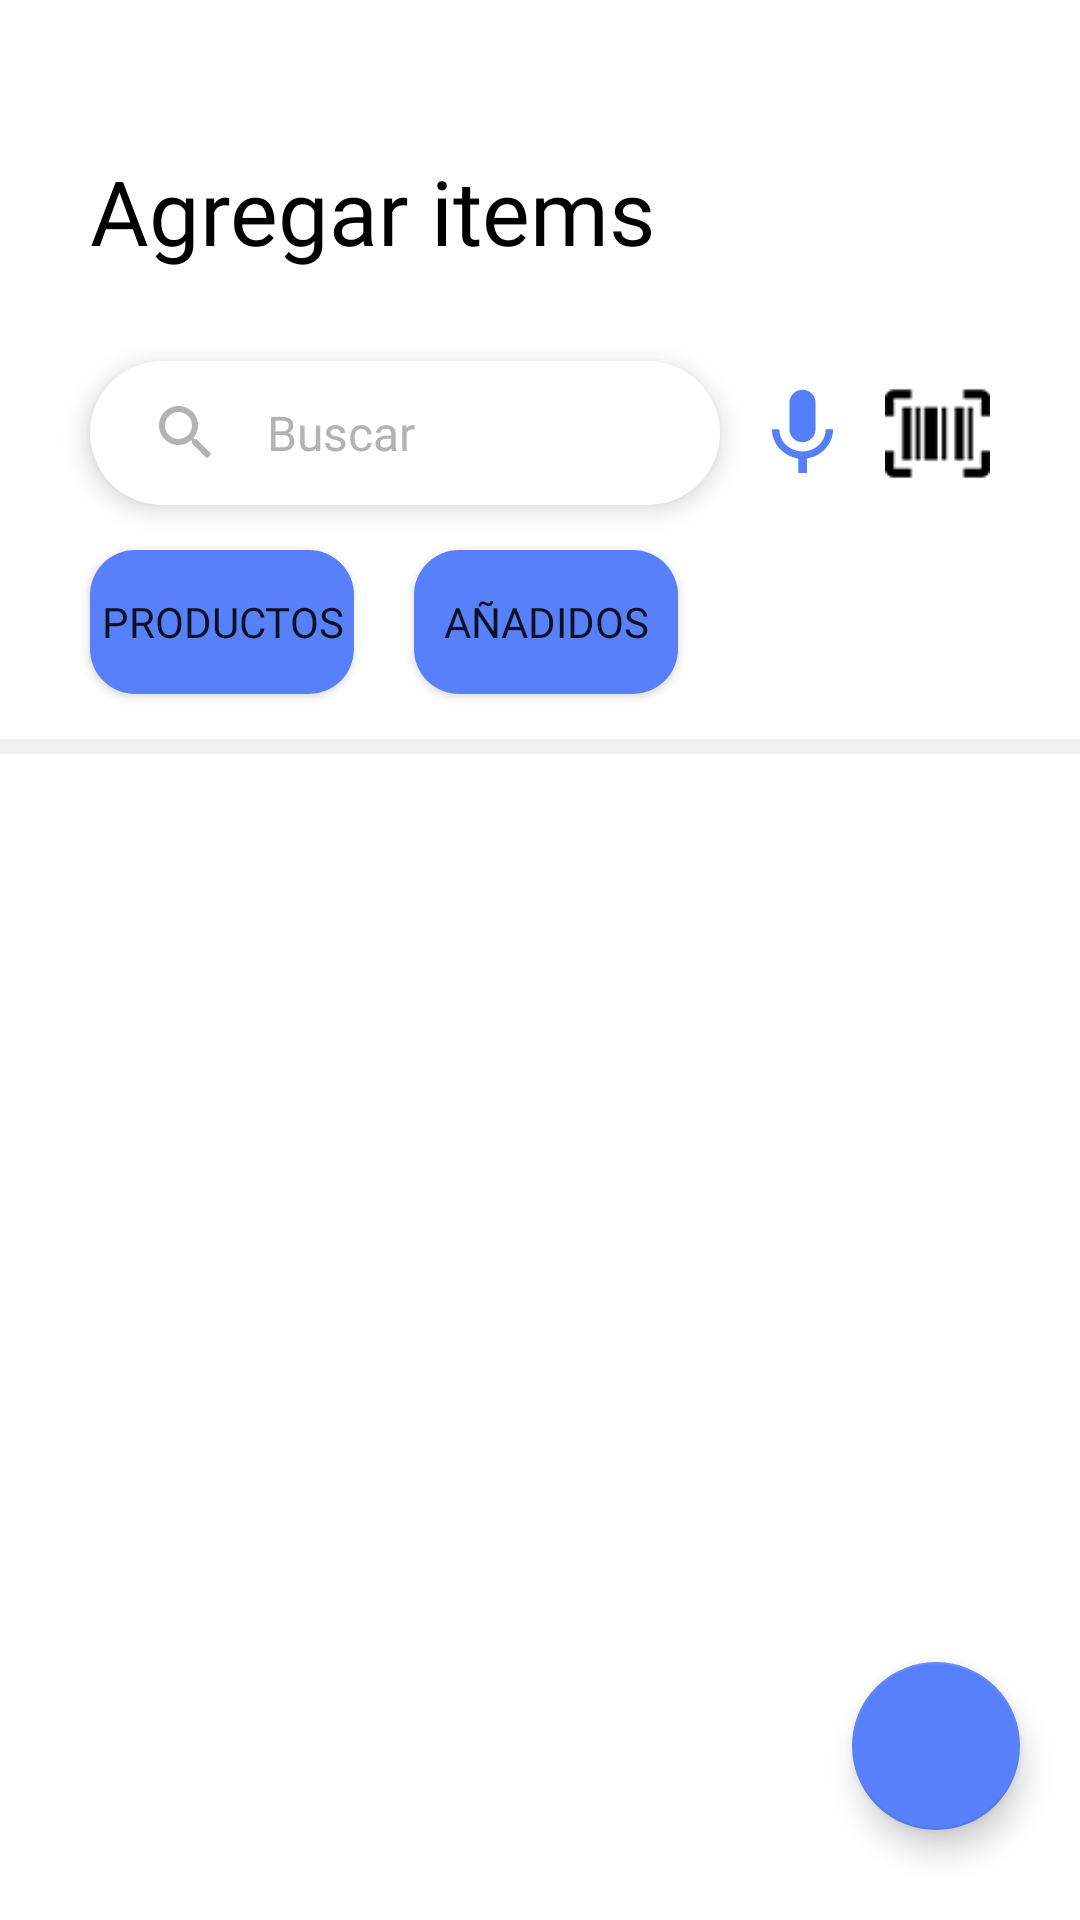

This screen was rendered from an Android layout file. Write that file and the resources it references.
<!-- AndroidManifest.xml: application theme Theme.AppFacturador -->
<!-- res/layout/activity_add_item.xml -->
<?xml version="1.0" encoding="utf-8"?>
<androidx.constraintlayout.widget.ConstraintLayout xmlns:android="http://schemas.android.com/apk/res/android"
    xmlns:app="http://schemas.android.com/apk/res-auto"
    xmlns:tools="http://schemas.android.com/tools"
    android:layout_width="match_parent"
    android:layout_height="match_parent"
    tools:context=".AddItemActivity">

    <com.google.android.material.floatingactionbutton.FloatingActionButton
        android:id="@+id/btnAddItems"
        android:layout_width="wrap_content"
        android:layout_height="wrap_content"
        android:layout_marginEnd="20dp"
        android:layout_marginBottom="30dp"
        android:background="#FFFFFF"
        android:clickable="true"
        android:foregroundTint="#FFFFFF"
        android:tint="#FFFFFF"
        app:backgroundTint="@color/blues"
        app:layout_constraintBottom_toBottomOf="parent"
        app:layout_constraintEnd_toEndOf="parent"
        app:rippleColor="#FFFFFF"
        app:srcCompat="@drawable/ic_baseline_check_24" />

    <View
        android:id="@+id/divider"
        android:layout_width="wrap_content"
        android:layout_height="5dp"
        android:layout_marginTop="15dp"
        android:background="#F1F1F1"
        app:layout_constraintEnd_toEndOf="parent"
        app:layout_constraintStart_toStartOf="parent"
        app:layout_constraintTop_toBottomOf="@+id/btnAllProducts" />

    <Button
        android:id="@+id/btnAllProducts"
        android:layout_width="wrap_content"
        android:layout_height="wrap_content"
        android:layout_marginStart="30dp"
        android:layout_marginTop="15dp"
        android:background="@drawable/gradient"
        android:fontFamily="@font/roboto_bold"
        android:text="Productos"
        app:backgroundTint="@null"
        app:layout_constraintStart_toStartOf="parent"
        app:layout_constraintTop_toBottomOf="@+id/edtSearch" />

    <Button
        android:id="@+id/btnAddedProducts"
        android:layout_width="wrap_content"
        android:layout_height="wrap_content"
        android:layout_marginStart="20dp"
        android:layout_marginTop="15dp"
        android:background="@drawable/gradient"

        android:fontFamily="@font/roboto_bold"
        android:text="Añadidos"
        app:backgroundTint="@null"
        app:layout_constraintStart_toEndOf="@+id/btnAllProducts"
        app:layout_constraintTop_toBottomOf="@+id/edtSearch" />

    <TextView
        android:id="@+id/txtTitle"
        android:layout_width="wrap_content"
        android:layout_height="wrap_content"
        android:layout_marginStart="30dp"
        android:layout_marginTop="50dp"
        android:fontFamily="@font/roboto_bold"
        android:text="Agregar items"
        android:textColor="#000000"
        android:textSize="30dp"
        app:layout_constraintStart_toStartOf="parent"
        app:layout_constraintTop_toTopOf="parent" />

    <EditText
        android:id="@+id/edtSearch"
        android:layout_width="0dp"
        android:layout_height="wrap_content"
        android:layout_marginStart="30dp"
        android:layout_marginTop="30dp"
        android:layout_marginEnd="120dp"
        android:background="@drawable/search"
        android:drawableStart="@drawable/ic_baseline_search_24"
        android:drawablePadding="15dp"
        android:elevation="5dp"
        android:ems="10"
        android:fontFamily="@font/roboto_bold"
        android:hint="Buscar"
        android:inputType="textPersonName"
        android:padding="12dp"
        android:paddingStart="20dp"
        android:textColor="#000000"
        android:textColorHint="#B3B3B3"
        android:textSize="16sp"
        app:backgroundTint="@null"
        app:layout_constraintEnd_toEndOf="parent"
        app:layout_constraintStart_toStartOf="parent"
        app:layout_constraintTop_toBottomOf="@+id/txtTitle" />

    <ImageView
        android:id="@+id/btnMicSearch"
        android:layout_width="35dp"
        android:layout_height="35dp"
        android:layout_marginStart="10dp"
        app:layout_constraintBottom_toBottomOf="@+id/edtSearch"
        app:layout_constraintStart_toEndOf="@+id/edtSearch"
        app:layout_constraintTop_toTopOf="@+id/edtSearch"
        app:srcCompat="@drawable/ic_baseline_mic_24" />

    <ImageView
        android:id="@+id/btnScanner"
        android:layout_width="35dp"
        android:layout_height="35dp"
        android:layout_marginEnd="30dp"
        app:layout_constraintBottom_toBottomOf="@+id/edtSearch"
        app:layout_constraintEnd_toEndOf="parent"
        app:layout_constraintTop_toTopOf="@+id/edtSearch"
        app:srcCompat="@drawable/scanner_black" />

    <androidx.recyclerview.widget.RecyclerView
        android:id="@+id/rvProducts"
        android:layout_width="match_parent"
        android:layout_height="0dp"
        android:layout_marginStart="25dp"
        android:layout_marginTop="25dp"
        android:layout_marginEnd="25dp"
        android:padding="0dp"
        app:layoutManager="androidx.recyclerview.widget.GridLayoutManager"
        app:layout_constraintBottom_toBottomOf="parent"
        app:layout_constraintEnd_toEndOf="parent"
        app:layout_constraintStart_toStartOf="parent"
        app:layout_constraintTop_toBottomOf="@+id/divider"
        app:spanCount="1"
        tools:listitem="@layout/item_add_product_bill" />

</androidx.constraintlayout.widget.ConstraintLayout>
<!-- res/layout/item_add_product_bill.xml (included above) -->
<?xml version="1.0" encoding="utf-8"?>
<androidx.cardview.widget.CardView xmlns:android="http://schemas.android.com/apk/res/android"
    xmlns:app="http://schemas.android.com/apk/res-auto"

    xmlns:tools="http://schemas.android.com/tools"
    android:id="@+id/cardProduct"
    android:layout_width="match_parent"
    android:layout_height="wrap_content"
    android:layout_margin="5dp"
    app:cardCornerRadius="25dp"
    app:cardElevation="5dp">

    <androidx.constraintlayout.widget.ConstraintLayout
        android:layout_width="match_parent"
        android:layout_height="match_parent">

        <androidx.cardview.widget.CardView
            android:id="@+id/btnProductInfo"
            android:layout_width="match_parent"
            android:layout_height="match_parent"
            app:cardBackgroundColor="#fff"
            app:cardCornerRadius="25dp"
            app:cardElevation="0dp"
            tools:ignore="MissingConstraints"
            tools:layout_editor_absoluteX="30dp">

            <androidx.constraintlayout.widget.ConstraintLayout
                android:layout_width="match_parent"
                android:layout_height="match_parent">

                <TextView
                    android:id="@+id/txtProductName"
                    android:layout_width="0dp"
                    android:layout_height="22dp"
                    android:layout_marginStart="20dp"
                    android:layout_marginTop="20dp"
                    android:fontFamily="@font/roboto_bold"
                    android:text="Nombre producto"
                    android:textColor="#000000"
                    android:textSize="16dp"
                    app:layout_constraintStart_toEndOf="@+id/btnProductImage"
                    app:layout_constraintTop_toTopOf="parent" />

                <TextView
                    android:id="@+id/txtPrice"
                    android:layout_width="wrap_content"
                    android:layout_height="wrap_content"
                    android:layout_marginStart="20dp"
                    android:layout_marginBottom="20dp"
                    android:fontFamily="@font/roboto_bold"
                    android:text="$00.00"
                    android:textColor="#C0C0C0"
                    app:layout_constraintBottom_toBottomOf="parent"
                    app:layout_constraintStart_toEndOf="@+id/btnProductImage" />

                <androidx.cardview.widget.CardView
                    android:id="@+id/btnProductImage"
                    android:layout_width="60dp"
                    android:layout_height="60dp"
                    android:layout_marginStart="10dp"
                    android:layout_marginTop="10dp"
                    android:layout_marginBottom="10dp"
                    app:cardBackgroundColor="#121212"
                    app:cardCornerRadius="15dp"
                    app:cardElevation="0dp"
                    app:layout_constraintBottom_toBottomOf="parent"
                    app:layout_constraintStart_toStartOf="parent"
                    app:layout_constraintTop_toTopOf="parent"
                    tools:ignore="MissingConstraints">

                    <androidx.constraintlayout.widget.ConstraintLayout
                        android:layout_width="match_parent"
                        android:layout_height="match_parent">

                        <ImageView
                            android:id="@+id/imgProduct"
                            android:layout_width="wrap_content"
                            android:layout_height="wrap_content"
                            android:scaleType="centerCrop"
                            app:layout_constraintBottom_toBottomOf="parent"
                            app:layout_constraintEnd_toEndOf="parent"
                            app:layout_constraintStart_toStartOf="parent"
                            app:layout_constraintTop_toTopOf="parent"
                            app:srcCompat="@drawable/whole_foods_market_vancouver_broadway_store_interior_2018" />
                    </androidx.constraintlayout.widget.ConstraintLayout>

                </androidx.cardview.widget.CardView>

                <CheckBox
                    android:id="@+id/cbItemBill"
                    android:layout_width="wrap_content"
                    android:layout_height="wrap_content"
                    android:buttonTint="@color/blues"
                    android:checked="false"
                    android:textColor="@color/blues"
                    android:textColorHighlight="@color/blues"
                    android:textColorHint="@color/blues"
                    android:textColorLink="@color/blues"
                    app:layout_constraintEnd_toEndOf="parent"
                    app:layout_constraintTop_toTopOf="parent" />

            </androidx.constraintlayout.widget.ConstraintLayout>

        </androidx.cardview.widget.CardView>

    </androidx.constraintlayout.widget.ConstraintLayout>
</androidx.cardview.widget.CardView>
<!-- resources referenced by this layout -->
<resources>
  <color name="blues">#5780FA</color>
  <!-- drawable gradient (drawable-v24) -->
  <?xml version="1.0" encoding="utf-8"?>
  <shape xmlns:android="http://schemas.android.com/apk/res/android">
  
      <gradient
          android:angle="0"
          android:endColor="#5780FA"
          android:startColor="#5780FA">
  
      </gradient>
      <corners android:radius="15dp" />
  </shape>
  <!-- drawable ic_baseline_mic_24 (drawable) -->
  <vector xmlns:android="http://schemas.android.com/apk/res/android"
      android:width="24dp"
      android:height="24dp"
      android:tint="#567EF8"
      android:viewportWidth="24"
      android:viewportHeight="24">
      <path
          android:fillColor="@android:color/white"
          android:pathData="M12,14c1.66,0 2.99,-1.34 2.99,-3L15,5c0,-1.66 -1.34,-3 -3,-3S9,3.34 9,5v6c0,1.66 1.34,3 3,3zM17.3,11c0,3 -2.54,5.1 -5.3,5.1S6.7,14 6.7,11L5,11c0,3.41 2.72,6.23 6,6.72L11,21h2v-3.28c3.28,-0.48 6,-3.3 6,-6.72h-1.7z" />
  </vector>
  <!-- drawable ic_baseline_search_24 (drawable) -->
  <vector xmlns:android="http://schemas.android.com/apk/res/android"
      android:width="24dp"
      android:height="24dp"
      android:tint="#B3B3B3"
      android:viewportWidth="24"
      android:viewportHeight="24">
      <path
          android:fillColor="@android:color/white"
          android:pathData="M15.5,14h-0.79l-0.28,-0.27C15.41,12.59 16,11.11 16,9.5 16,5.91 13.09,3 9.5,3S3,5.91 3,9.5 5.91,16 9.5,16c1.61,0 3.09,-0.59 4.23,-1.57l0.27,0.28v0.79l5,4.99L20.49,19l-4.99,-5zM9.5,14C7.01,14 5,11.99 5,9.5S7.01,5 9.5,5 14,7.01 14,9.5 11.99,14 9.5,14z" />
  </vector>
  <!-- drawable scanner_black: png bitmap (drawable, 1558 bytes) -->
  <!-- drawable search (drawable) -->
  <?xml version="1.0" encoding="utf-8"?>
  <shape xmlns:android="http://schemas.android.com/apk/res/android">
  
      <gradient
          android:angle="0"
          android:endColor="#FFFFFF"
          android:startColor="#FFFFFF" />
      <corners android:radius="30dp" />
  </shape>
  <style name="Theme.AppFacturador" parent="Theme.MaterialComponents.DayNight.DarkActionBar">
          
          <item name="colorPrimary">#5780FA</item>
          <item name="colorPrimaryVariant">#5780FA</item>
          <item name="colorOnPrimary">@color/white</item>
          
          <item name="colorSecondary">#5780FA</item>
          <item name="colorSecondaryVariant">#5780FA</item>
          <item name="colorOnSecondary">@color/black</item>
          
          <item name="android:statusBarColor">#5780FA</item>
          
      </style>
  <color name="white">#FFFFFFFF</color>
  <color name="black">#FF000000</color>
</resources>
